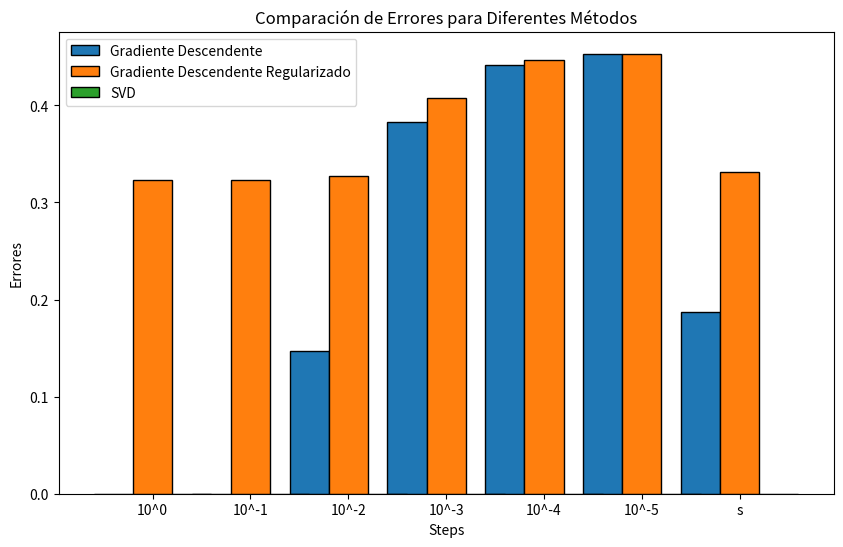
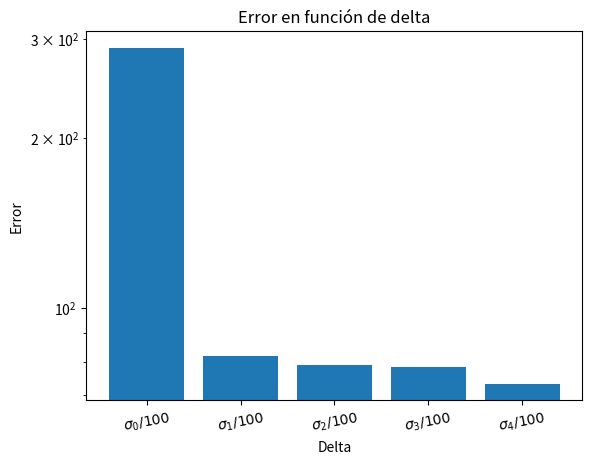
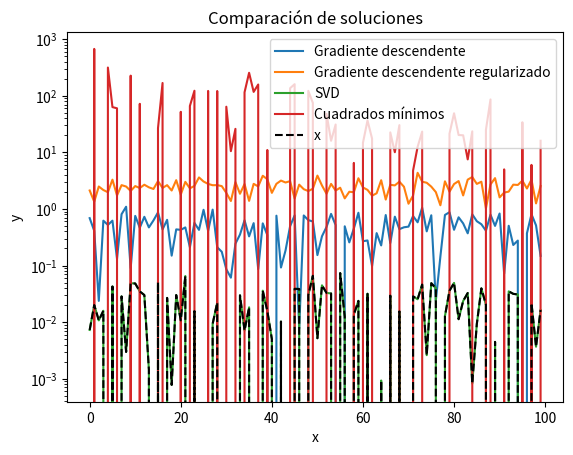
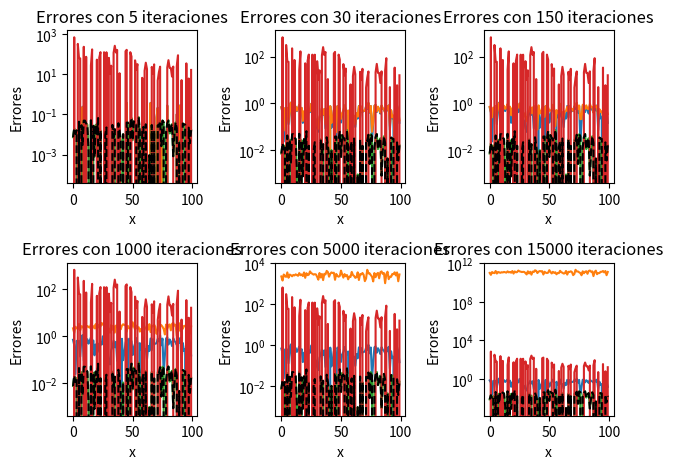

These charts were generated, in order, by the following Python code:
import numpy as np
import matplotlib.pyplot as plt
import scipy.linalg as s
import scipy.sparse as sp
import scipy.sparse.linalg as spl
import time

def gradiente_de_funcion_de_costo(A, b, x):
    np.seterr(over='ignore')
    result = np.dot(A.T, np.dot(A, x) - b) * 2
    np.seterr(over='warn')
    return result

def gradiente_de_funcion_de_costo_reg(A, b, x, delta):
    np.seterr(over='ignore')
    result = np.dot(A.T, np.dot(A, x) - b) * 2 + 2 * delta * x
    np.seterr(over='warn')
    return result

def gradiente_descendente(A, b, s, x0, n_iter):
    x = x0.copy()
    for i in range(n_iter):
        x = x - s * gradiente_de_funcion_de_costo(A, b, x)
    return x

def gradiente_descendente_reg(A, b, s, x0, n_iter, delta):
    x = x0.copy()
    for i in range(n_iter):
        x = x - s * gradiente_de_funcion_de_costo_reg(A, b, x, delta)
    return x

def SVD(A, b):
    U, S, Vt = np.linalg.svd(A, full_matrices=False)
    x = np.dot(Vt.T, np.dot(np.diag(1/S), np.dot(U.T, b)))
    return x

def calcular_error(A, b, x):
    return np.linalg.norm(np.dot(A, x) - b)

def main():

    #condiciones iniciales
    n = 5
    d = 100
    A = np.random.rand(n, d)
    b = np.random.rand(n)
    x0 = np.random.rand(d)
    s = 1 / np.max(np.linalg.eigvals(np.dot(A.T, A)))
    n_iter = 1000
    delta = 1e-2 * np.linalg.svd(A)[1][0]

    def x_opt():
        return np.dot(np.linalg.pinv(A), b)

    def variacion_de_step(A, b, x0, n_iter):
        A = A / np.linalg.norm(A)
        b = b / np.linalg.norm(b)
        x0 = x0 / np.linalg.norm(x0)

        steps = [1,1e-1, 1e-2, 1e-3, 1e-4, 1e-5, s]
        errores = []
        for step in steps:
            x = gradiente_descendente(A, b, step, x0, n_iter)
            x_reg = gradiente_descendente_reg(A, b, step, x0, n_iter, delta)
            x_svd = SVD(A, b)
            errores.append([calcular_error(A, b, x), calcular_error(A, b, x_reg), calcular_error(A, b, x_svd)])
        errores = np.array(errores)

        num_steps = len(steps)
        bar_width = 0.4
        index = np.arange(num_steps)
        etiquetas = ['10^0', '10^-1', '10^-2', '10^-3', '10^-4', '10^-5', 's']
        
        fig, ax = plt.subplots(figsize=(10, 6))

        bar1 = ax.bar(index, errores[:, 0], bar_width, label='Gradiente Descendente', edgecolor='black')
        bar2 = ax.bar(index + bar_width, errores[:, 1], bar_width, label='Gradiente Descendente Regularizado', edgecolor='black')
        bar3 = ax.bar(index + 2 * bar_width, errores[:, 2], bar_width, label='SVD', edgecolor='black')

        ax.set_xlabel('Steps')
        ax.set_ylabel('Errores')
        ax.set_title('Comparación de Errores para Diferentes Métodos')
        ax.set_xticks(index + bar_width)
        ax.set_xticklabels(etiquetas)
        ax.legend()
        
        plt.show()

        # plt.figure()
        # plt.title('Error en función del step')
        # plt.plot(steps, np.array(errores)[:, 0], label='Gradiente descendente')
        # plt.plot(steps, np.array(errores)[:, 1], label='Gradiente descendente regularizado')
        # plt.plot(steps, np.array(errores)[:, 2], label='SVD')
        # plt.xticks(np.linspace(0, 1, len(steps)), steps)
        # plt.xlabel('step')
        # plt.ylabel('Error')
        # plt.legend()
        # plt.xscale('log')
        # plt.yscale('log')
        # plt.show()
    
    def variacion_de_delta(A, b, x0, n_iter):
        S = np.linalg.svd(A)[1] # Ya vienen ordenados de mayor a menor
        deltas = []
        for i in range(len(S)):
            delta = 1e-2 * S[i]
            deltas.append(delta)
        errores = []
        for delta in deltas:
            x_reg = gradiente_descendente_reg(A, b, s, x0, n_iter, delta)
            errores.append(calcular_error(A, b, x_reg))

        #hacer que deltas_etiquetas tenga para cada delta, la etiqueta: 10^-2 simbolo de sigma y el numero de la lista deltas
        x = np.arange(len(deltas))  # las ubicaciones de las etiquetas
        # plt.rcParams['text.usetex'] = True
        plt.figure()
        plt.title('Error en función de delta')
        plt.bar(x, errores, tick_label=[f'$\sigma_{i}/100$' for i in range(len(deltas))])
        
        plt.ylabel('Error')
        plt.xlabel('Delta')
        plt.yscale('log')
        plt.xticks(rotation=10)
        
        plt.show()

    def variacion_de_iteraciones(A, b, x0):
        iters = [5, 30, 150, 1000, 5000, 15000]
        plt.figure()

        for i in range(len(iters)):
            plt.subplot(2, 3, i+1)
            y1 = (gradiente_descendente(A, b, s, x0, iters[i]))
            y2 = (gradiente_descendente_reg(A, b, s, x0, iters[i], delta))
            y3 = (SVD(A, b))
            y4 = (np.dot(np.linalg.inv(np.dot(A.T, A)), np.dot(A.T, b)))
            plt.title(f'Errores con {iters[i]} iteraciones')
            plt.plot(y1, label='Gradiente descendente')
            plt.plot(y2, label='Gradiente descendente regularizado')
            plt.plot(y3, label='SVD')
            plt.plot(y4, label='Cuadrados mínimos')
            plt.plot(x_opt(), label='x', linestyle='--', color='black')
            plt.xlabel('x')
            plt.ylabel('Errores')
            plt.yscale('log')
        plt.tight_layout()
        plt.show()

    def comparacion_de_soluciones(A, b, x0, n_iter, delta):

        def y(x):
            return np.linalg.norm(np.dot(A, x) - b)

        x = gradiente_descendente(A, b, s, x0, n_iter)
        x_reg = gradiente_descendente_reg(A, b, s, x0, n_iter, delta)
        x_svd = SVD(A, b)
        x_least_squares = np.dot(np.linalg.inv(np.dot(A.T, A)), np.dot(A.T, b))
        print('Error gradiente descendente:', y(x))
        print('Error gradiente descendente regularizado:', y(x_reg))
        print('Error SVD:', y(x_svd))
        print('Error cuadrados mínimos:', y(x_least_squares))

        #graficos
        plt.figure()
        plt.title('Comparación de soluciones')
        plt.plot(x, label='Gradiente descendente')
        plt.plot(x_reg, label='Gradiente descendente regularizado')
        plt.plot(x_svd, label='SVD')
        plt.plot(x_least_squares, label='Cuadrados mínimos')
        plt.plot(x_opt(), label='x', linestyle='--', color='black')
        plt.xlabel('x')
        plt.yscale('log')    
        plt.ylabel('y')
        plt.legend()
        plt.show()

    variacion_de_step(A, b, x0, n_iter)
    variacion_de_delta(A, b, x0, n_iter)
    comparacion_de_soluciones(A, b, x0, n_iter, delta)
    variacion_de_iteraciones(A, b, x0)


if __name__ == '__main__':
    main()